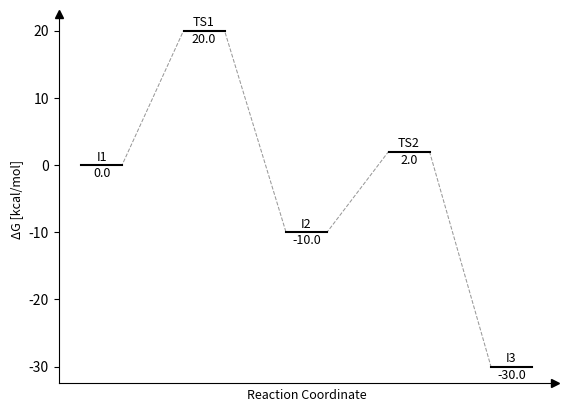

Generate this figure with matplotlib:
import numpy as np
import matplotlib.pyplot as plt

def plot_pes(pes_dict):
    # Length of pes dictionary
    len_pes = len(pes)

    # Amount to offset by on x-axis
    x_gap = 0.2

    # Data to plot
    x = np.arange(len_pes)
    y = np.array(list(pes.values()))

    # Dashed line
    x_dash = np.empty(len_pes * 2)
    for i in range(len_pes):
        x_dash[i * 2 + 0] = x[i] - x_gap
        x_dash[i * 2 + 1] = x[i] + x_gap
    y_dash = np.repeat(y, 2)

    # Marker
    x_marker = np.empty(len_pes * 3)
    for i in range(len_pes):
        x_marker[i * 3 + 0] = x[i] - x_gap
        x_marker[i * 3 + 1] = x[i] + x_gap
        x_marker[i * 3 + 2] = None
    y_marker = np.repeat(y, 3)

    # Create figure and remove top and right spines
    fig, ax = plt.subplots()
    ax.spines["right"].set_visible(False)
    ax.spines["top"].set_visible(False)

    # Plot PES data
    plt.plot(x_dash, y_dash, linestyle = '--', linewidth = 0.75, color="black", alpha=0.4)
    plt.plot(x_marker, y_marker, linestyle = '-', linewidth = 1.5, color="black")
    plt.xticks([])
    plt.xlabel("Reaction Coordinate", size=9)
    plt.ylabel("ΔG [kcal/mol]", size=9)

    # Add arrows to spines
    ax.plot(0, 1, '^k', transform=ax.transAxes, clip_on=False)
    ax.plot(1, 0, '>k', transform=ax.transAxes, clip_on=False)

    # Annotate points with labels and relative energies
    for i, label in enumerate(pes.keys()):
    	plt.annotate(label, xy=(i, pes[label] + 0.25), ha="center", va="bottom", size=9)
    	plt.annotate(f"{pes[label]:.1f}", xy=(i, pes[label] - 0.25), ha="center", va="top", size=9)

    # Show plot
    plt.show()

# Dictionary to hold PES points
pes = {"I1":0.0, "TS1":20.0, "I2":-10.0, "TS2":2.0, "I3":-30.0}

plot_pes(pes)